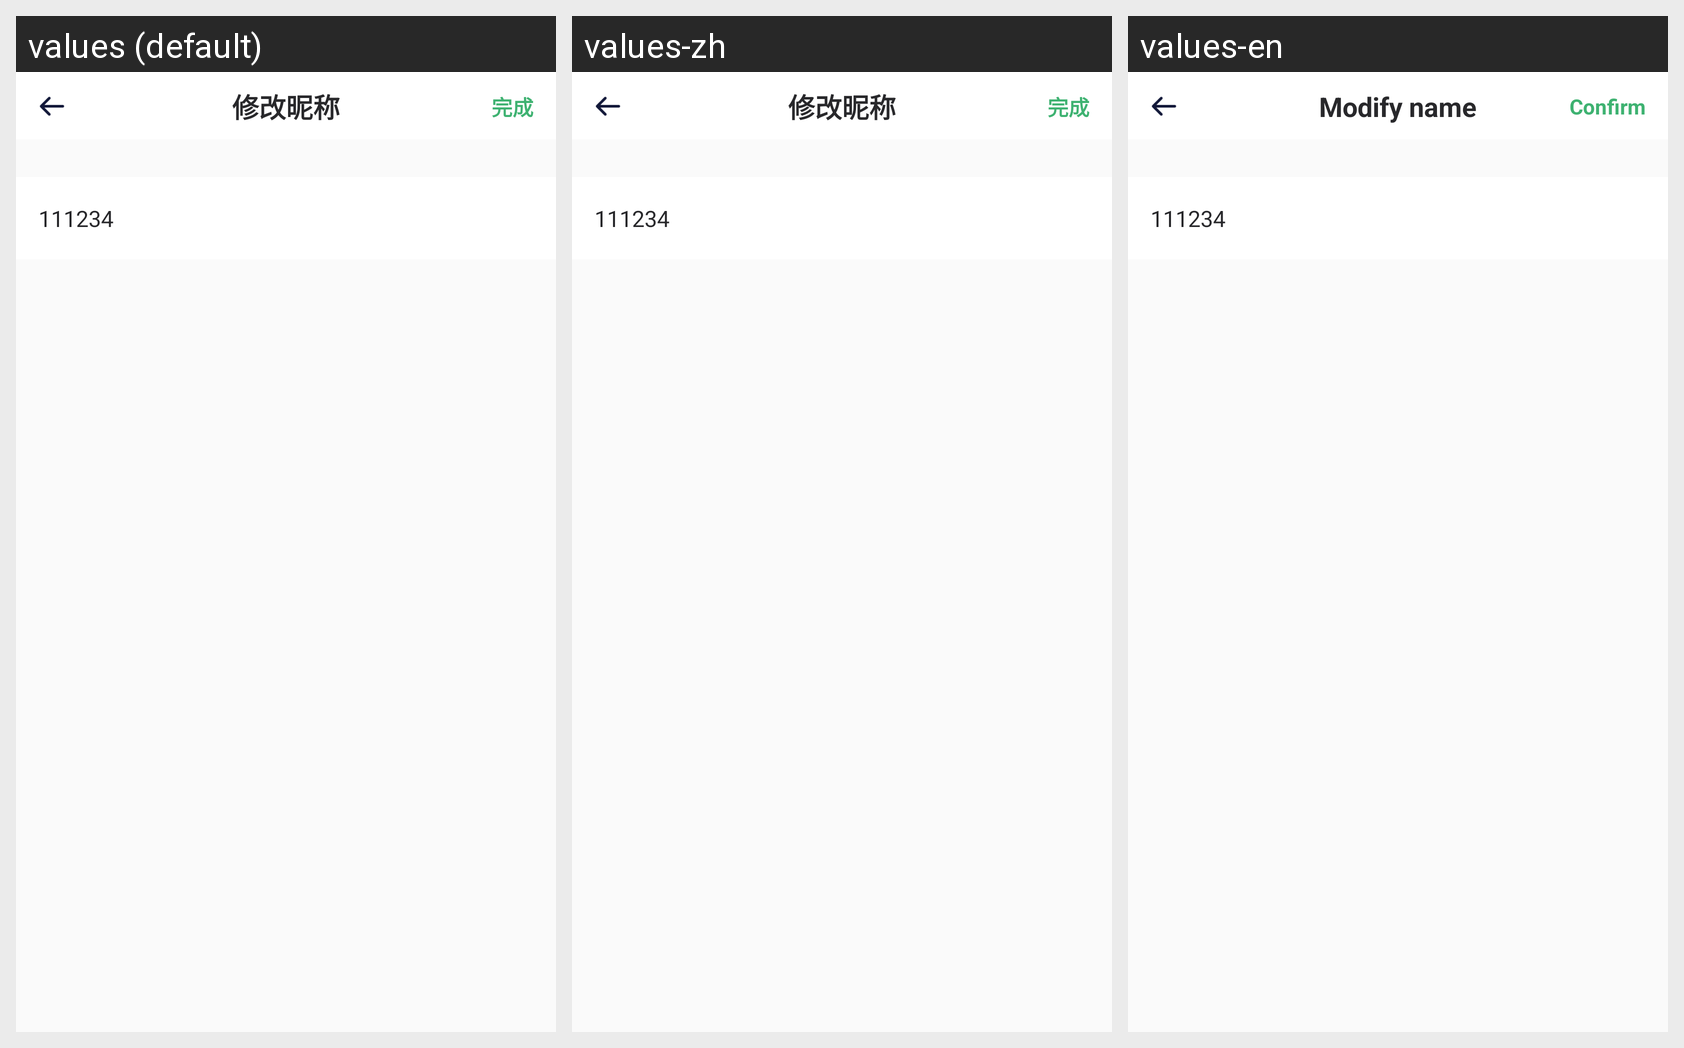

The Android screen above is rendered under several locales of the same app. Produce the string resources it draws, with the default and per-locale values.
Android screen res/layout/activity_replace_name.xml rendered under 3 locales, left to right: values (default), values-zh, values-en. Device: Nexus 5 (rendered at 1080×1920; each locale shown at half size, 540×960, under a caption strip naming it); theme Theme.AppCompat.Light.NoActionBar.
Strings drawn on this screen, with the default value and each locale's value (text and hints the layout hard-codes, and strings that could not be matched under every locale, appear in the picture but are not listed):

modify_name
  values: 修改昵称
  values-zh: 修改昵称
  values-en: Modify name

finish
  values: 完成
  values-zh: 完成
  values-en: Confirm
